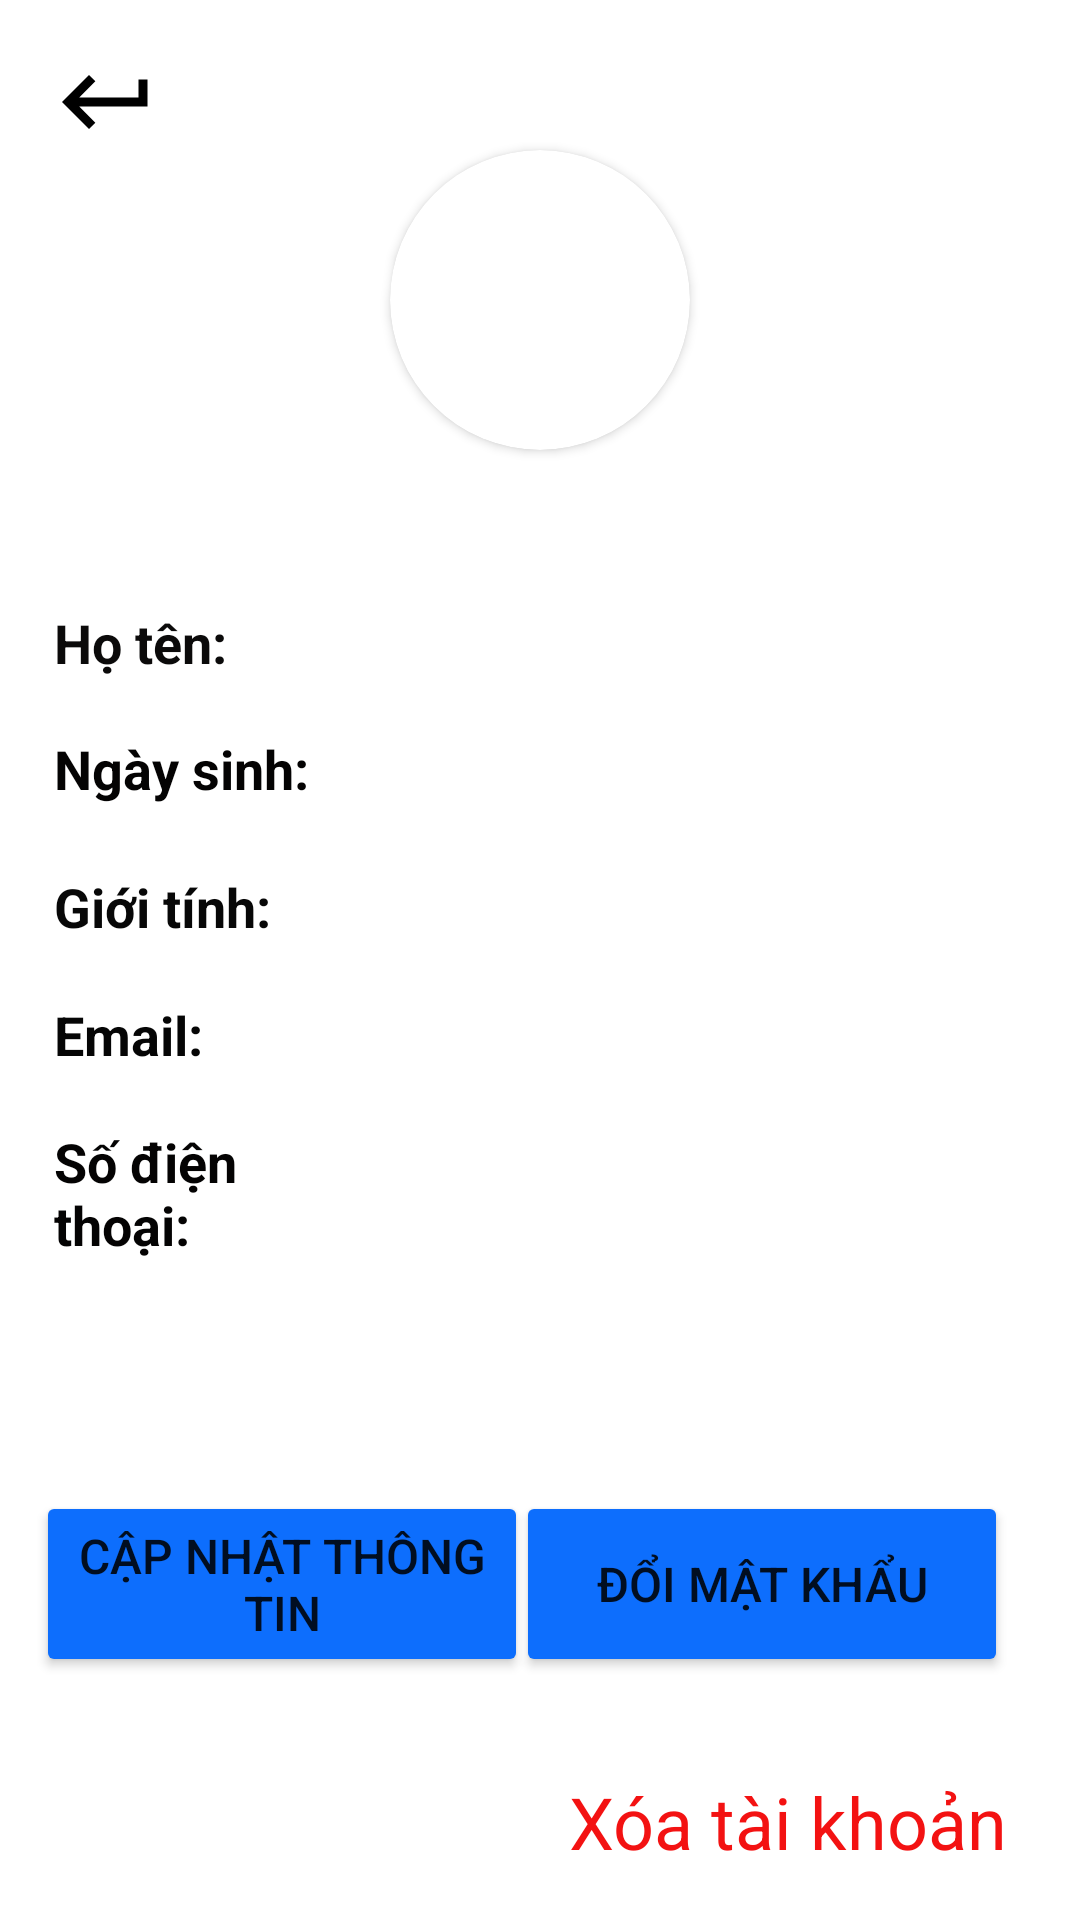

The Android layout XML behind this screen, and the referenced resources:
<!-- AndroidManifest.xml: application theme Theme.ChatY -->
<!-- res/layout/activity_profile.xml -->
<?xml version="1.0" encoding="utf-8"?>
<androidx.constraintlayout.widget.ConstraintLayout xmlns:android="http://schemas.android.com/apk/res/android"
    xmlns:app="http://schemas.android.com/apk/res-auto"
    xmlns:tools="http://schemas.android.com/tools"
    android:layout_width="match_parent"
    android:layout_height="match_parent"
    tools:context=".Profile">

    <Button
        android:id="@+id/btnChangePass"
        android:layout_width="164dp"
        android:layout_height="62dp"
        android:layout_marginTop="92dp"
        android:layout_marginEnd="24dp"
        android:backgroundTint="@color/blue"
        android:text="Đổi mật khẩu"
        android:textSize="16sp"
        app:layout_constraintEnd_toEndOf="parent"
        app:layout_constraintTop_toBottomOf="@+id/tvPhoneNumberProfile" />

    <androidx.cardview.widget.CardView
        android:id="@+id/getUserImage"
        android:layout_width="100dp"
        android:layout_height="100dp"
        android:layout_marginTop="50dp"
        app:cardCornerRadius="130dp"
        app:layout_constraintEnd_toEndOf="parent"
        app:layout_constraintStart_toStartOf="parent"
        app:layout_constraintTop_toTopOf="parent"
        tools:ignore="MissingConstraints">

        <ImageView
            android:id="@+id/imgAvatarProfile"
            android:layout_width="match_parent"
            android:layout_height="match_parent"
            android:scaleType="centerCrop"
        ></ImageView>

    </androidx.cardview.widget.CardView>

    <TextView
        android:id="@+id/textView6"
        android:layout_width="90dp"
        android:layout_height="30dp"
        android:layout_marginStart="16dp"
        android:text="Họ tên: "
        android:textColor="#0B0A0A"
        android:textSize="18sp"
        android:textStyle="bold"
        app:layout_constraintBottom_toBottomOf="@+id/tvNameProfile"
        app:layout_constraintEnd_toStartOf="@+id/tvNameProfile"
        app:layout_constraintHorizontal_bias="0.24"
        app:layout_constraintStart_toStartOf="parent"
        app:layout_constraintTop_toTopOf="@+id/tvNameProfile"
        app:layout_constraintVertical_bias="0.0" />

    <TextView
        android:id="@+id/textView7"
        android:layout_width="0dp"
        android:layout_height="30dp"
        android:text="Ngày sinh: "
        android:textColor="#040303"
        android:textSize="18sp"
        android:textStyle="bold"
        app:layout_constraintBottom_toBottomOf="@+id/tvDateProfile"
        app:layout_constraintEnd_toEndOf="@+id/textView6"
        app:layout_constraintStart_toStartOf="@+id/textView6"
        app:layout_constraintTop_toTopOf="@+id/tvDateProfile" />

    <TextView
        android:id="@+id/textView8"
        android:layout_width="0dp"
        android:layout_height="30dp"
        android:text="Giới tính:"
        android:textColor="#070707"
        android:textSize="18sp"
        android:textStyle="bold"
        app:layout_constraintBottom_toBottomOf="@+id/tvSexProfile"
        app:layout_constraintEnd_toEndOf="@+id/textView7"
        app:layout_constraintHorizontal_bias="1.0"
        app:layout_constraintStart_toStartOf="@+id/textView7"
        app:layout_constraintTop_toTopOf="@+id/tvSexProfile"
        app:layout_constraintVertical_bias="0.0" />

    <TextView
        android:id="@+id/textView9"
        android:layout_width="0dp"
        android:layout_height="30dp"
        android:text="Email: "
        android:textColor="#050505"
        android:textSize="18sp"
        android:textStyle="bold"
        app:layout_constraintBottom_toBottomOf="@+id/tvEmailProfile"
        app:layout_constraintEnd_toEndOf="@+id/textView8"
        app:layout_constraintStart_toStartOf="@+id/textView8"
        app:layout_constraintTop_toTopOf="@+id/tvEmailProfile" />

    <TextView
        android:id="@+id/textView10"
        android:layout_width="0dp"
        android:layout_height="wrap_content"
        android:text="Số điện thoại: "
        android:textColor="#040303"
        android:textSize="18sp"
        android:textStyle="bold"
        app:layout_constraintBottom_toBottomOf="@+id/tvPhoneNumberProfile"
        app:layout_constraintEnd_toEndOf="@+id/textView9"
        app:layout_constraintStart_toStartOf="@+id/textView9"
        app:layout_constraintTop_toTopOf="@+id/tvPhoneNumberProfile"
        app:layout_constraintVertical_bias="0.0" />

    <Button
        android:id="@+id/btnUpdateProfile"
        android:layout_width="164dp"
        android:layout_height="62dp"
        android:layout_marginStart="16dp"
        android:backgroundTint="@color/blue"
        android:text="Cập Nhật Thông tin"
        android:textSize="16sp"
        app:layout_constraintBottom_toBottomOf="@+id/btnChangePass"
        app:layout_constraintEnd_toStartOf="@+id/btnChangePass"
        app:layout_constraintStart_toStartOf="parent"
        app:layout_constraintTop_toTopOf="@+id/btnChangePass" />

    <TextView
        android:id="@+id/tvNameProfile"
        android:layout_width="230dp"
        android:layout_height="30dp"
        android:layout_marginTop="52dp"
        android:layout_marginEnd="16dp"
        android:textSize="18sp"
        app:layout_constraintEnd_toEndOf="parent"
        app:layout_constraintTop_toBottomOf="@+id/getUserImage" />

    <TextView
        android:id="@+id/tvDateProfile"
        android:layout_width="230dp"
        android:layout_height="30dp"
        android:layout_marginTop="12dp"
        android:textSize="18sp"
        app:layout_constraintEnd_toEndOf="@+id/tvNameProfile"
        app:layout_constraintHorizontal_bias="0.0"
        app:layout_constraintStart_toStartOf="@+id/tvNameProfile"
        app:layout_constraintTop_toBottomOf="@+id/tvNameProfile" />

    <TextView
        android:id="@+id/tvSexProfile"
        android:layout_width="230dp"
        android:layout_height="30dp"
        android:layout_marginTop="16dp"
        android:textSize="18sp"
        app:layout_constraintEnd_toEndOf="@+id/tvDateProfile"
        app:layout_constraintHorizontal_bias="0.0"
        app:layout_constraintStart_toStartOf="@+id/tvDateProfile"
        app:layout_constraintTop_toBottomOf="@+id/tvDateProfile" />

    <TextView
        android:id="@+id/tvEmailProfile"
        android:layout_width="230dp"
        android:layout_height="31dp"
        android:layout_marginTop="12dp"
        android:textSize="18sp"
        app:layout_constraintEnd_toEndOf="@+id/tvSexProfile"
        app:layout_constraintHorizontal_bias="0.0"
        app:layout_constraintStart_toStartOf="@+id/tvSexProfile"
        app:layout_constraintTop_toBottomOf="@+id/tvSexProfile" />

    <TextView
        android:id="@+id/tvPhoneNumberProfile"
        android:layout_width="230dp"
        android:layout_height="30dp"
        android:layout_marginTop="12dp"
        android:textSize="18sp"
        app:layout_constraintEnd_toEndOf="@+id/tvEmailProfile"
        app:layout_constraintHorizontal_bias="0.0"
        app:layout_constraintStart_toStartOf="@+id/tvEmailProfile"
        app:layout_constraintTop_toBottomOf="@+id/tvEmailProfile" />

    <ImageView
        android:id="@+id/imgReturnProfile"
        android:layout_width="39dp"
        android:layout_height="36dp"
        android:layout_marginStart="16dp"
        android:layout_marginTop="16dp"
        app:layout_constraintHorizontal_bias="0.0"
        app:layout_constraintStart_toStartOf="parent"
        app:layout_constraintTop_toTopOf="parent"
        app:srcCompat="@drawable/ic_baseline_keyboard_return_24" />

    <TextView
        android:id="@+id/txtXTK"
        android:layout_width="wrap_content"
        android:layout_height="wrap_content"
        android:layout_marginTop="32dp"
        android:layout_marginEnd="24dp"
        android:text="Xóa tài khoản"
        android:textColor="@color/red"
        android:textSize="24sp"
        app:layout_constraintEnd_toEndOf="parent"
        app:layout_constraintTop_toBottomOf="@+id/btnChangePass" />

</androidx.constraintlayout.widget.ConstraintLayout>
<!-- resources referenced by this layout -->
<resources>
  <color name="blue">#0d6efd</color>
  <color name="red">#F31212</color>
  <!-- drawable ic_baseline_keyboard_return_24 (drawable) -->
  <vector android:autoMirrored="true" android:height="24dp"
      android:tint="#FF000000" android:viewportHeight="24"
      android:viewportWidth="24" android:width="24dp" xmlns:android="http://schemas.android.com/apk/res/android">
      <path android:fillColor="@android:color/white" android:pathData="M19,7v4H5.83l3.58,-3.59L8,6l-6,6 6,6 1.41,-1.41L5.83,13H21V7z"/>
  </vector>
  <style name="Theme.ChatY" parent="Theme.MaterialComponents.DayNight.DarkActionBar">
          
          <item name="colorPrimary">@color/purple_500</item>
          <item name="colorPrimaryVariant">@color/purple_700</item>
          <item name="colorOnPrimary">@color/white</item>
          
          <item name="colorSecondary">@color/teal_200</item>
          <item name="colorSecondaryVariant">@color/teal_700</item>
          <item name="colorOnSecondary">@color/black</item>
          
          <item name="android:statusBarColor" tools:targetApi="l">?attr/colorPrimaryVariant</item>
          
      </style>
  <color name="purple_500">#FF6200EE</color>
  <color name="purple_700">#FF3700B3</color>
  <color name="white">#FFFFFFFF</color>
  <color name="teal_200">#FF03DAC5</color>
  <color name="teal_700">#FF018786</color>
  <color name="black">#FF000000</color>
</resources>
